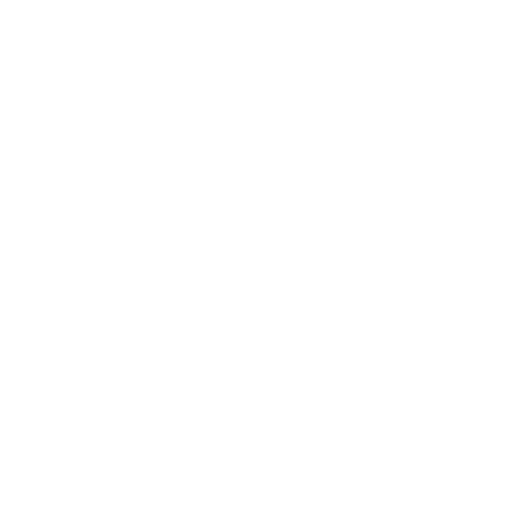
t = 0.00 s
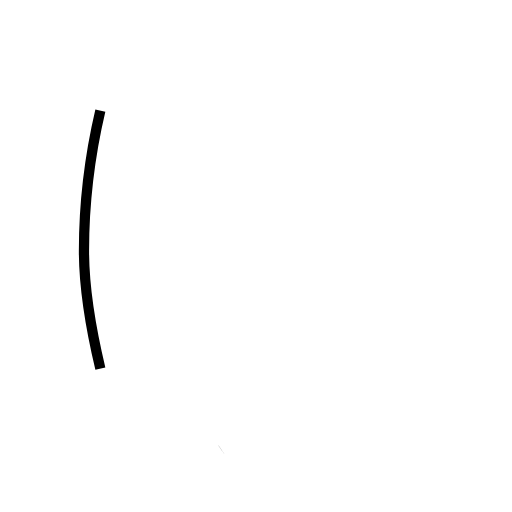
t = 0.76 s
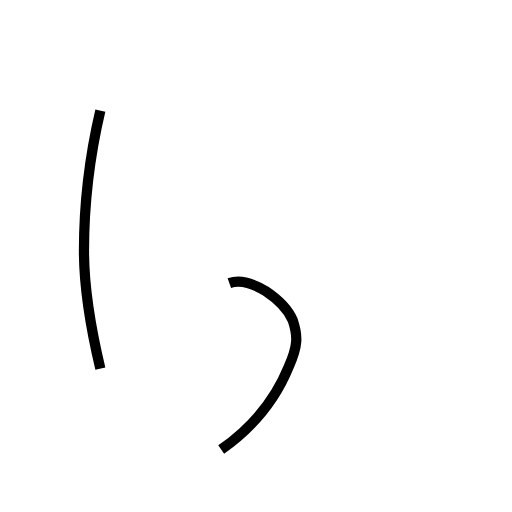
t = 1.45 s
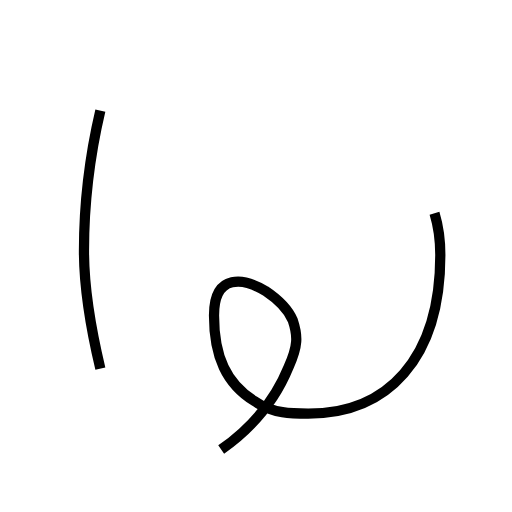
t = 2.83 s
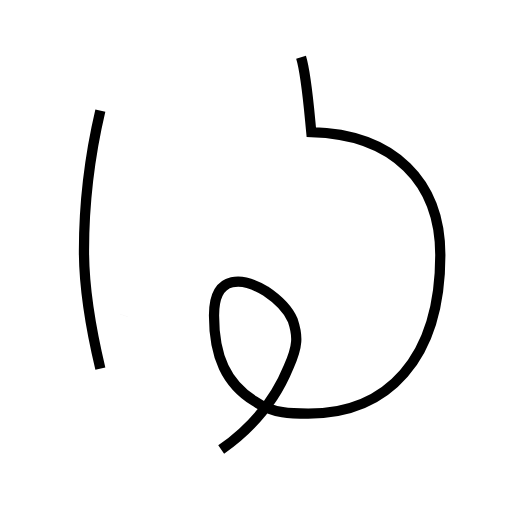
t = 3.52 s
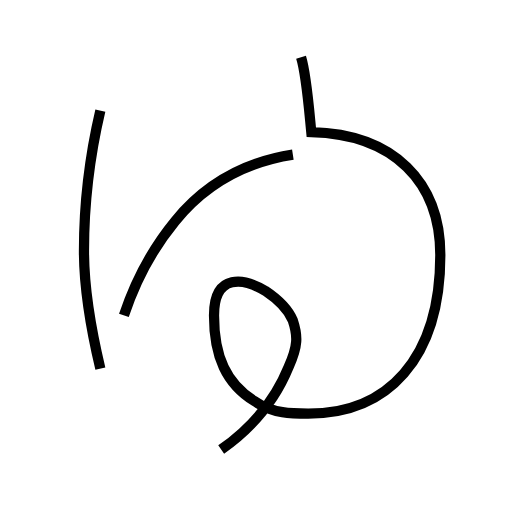
t = 4.24 s

The animated SVG that drew these frames (rendered in a browser with its animation timeline set to each time). Animation: 3 SMIL elements (animate=3); one cycle of 4.24 s.

<?xml version='1.0' encoding='utf-8'?>
<svg viewBox="0.0 -6.0 50.0 50.0" version="1.1" xmlns="http://www.w3.org/2000/svg"><rect x="-1000" y="-1000" width="2000" height="2000" stroke="white" fill="white" /><g style="fill:none;stroke:#000000;stroke-width:1"><path d="M 9.8 -8.0 C 8.8 -12.2 8.2 -16.4 8.2 -19.5 C 8.2 -23.1 8.6 -28.1 9.8 -33.2 " transform="translate(0.0 38.0)" stroke-dasharray="25.456460310653387" stroke-dashoffset="25.456460310653387"><animate attributeName="stroke-dashoffset" from="25.456460310653387" to="0" dur="0.7636938093196016s" begin="0s; anim_end.end" fill="freeze" id="anim0" /></path><path d="M 21.6 -0.1 C 24.6 -2.2 26.9 -5.0 28.2 -8.2 C 29.1 -10.2 29.1 -11.2 28.6 -12.7 C 28.1 -13.9 27.1 -14.8 25.9 -15.6 C 23.9 -16.8 20.9 -17.4 20.9 -13.2 C 20.9 -9.2 22.1 -6.5 24.9 -4.8 C 26.6 -3.6 28.6 -3.6 30.1 -3.6 C 37.8 -3.6 43.0 -8.9 43.0 -19.1 C 43.0 -26.2 38.5 -30.9 30.4 -31.1 C 30.1 -34.2 29.9 -36.8 29.4 -38.4 " transform="translate(0.0 38.0)" stroke-dasharray="91.73383424538414" stroke-dashoffset="91.73383424538414"><animate attributeName="stroke-dashoffset" from="91.73383424538414" to="0" dur="2.7520150273615243s" begin="anim0.end" fill="freeze" id="anim1" /></path><path d="M 12.1 -13.2 C 13.1 -16.2 14.8 -19.6 17.1 -22.4 C 20.1 -26.1 24.1 -28.2 28.6 -28.9" transform="translate(0.0 38.0)" stroke-dasharray="24.050196944308365" stroke-dashoffset="24.050196944308365"><animate attributeName="stroke-dashoffset" from="24.050196944308365" to="0" dur="0.7215059083292509s" begin="anim1.end" fill="freeze" id="anim_end" /></path></g></svg>
